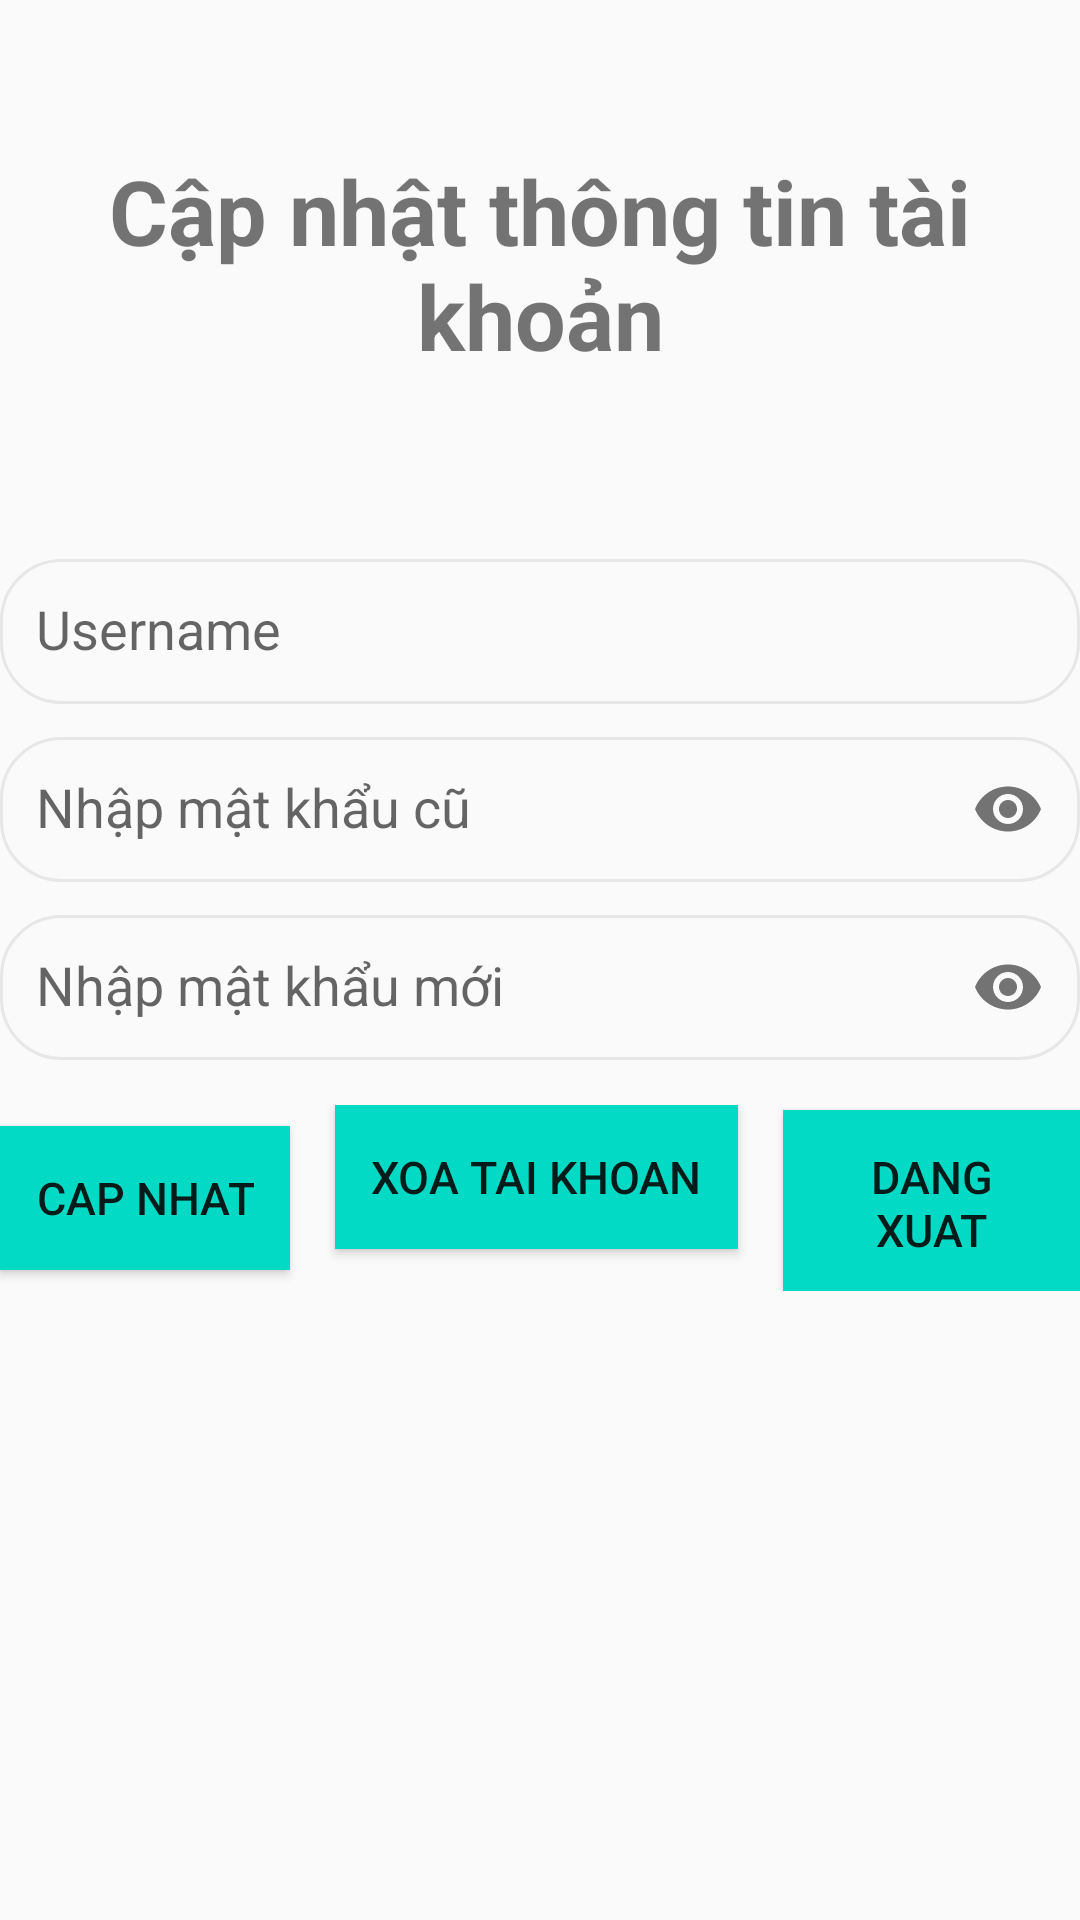

This screen was rendered from an Android layout file. Write that file and the resources it references.
<!-- AndroidManifest.xml: application theme Theme.QL_ChiTieu -->
<!-- res/layout/fragment_profile.xml -->
<?xml version="1.0" encoding="utf-8"?>
<LinearLayout xmlns:android="http://schemas.android.com/apk/res/android"
    android:layout_width="match_parent"
    android:layout_height="match_parent"
    xmlns:app="http://schemas.android.com/apk/res-auto"
    android:orientation="vertical"
    android:layout_margin="15dp">
    <TextView
        android:layout_width="match_parent"
        android:layout_height="wrap_content"
        android:text="Cập nhật thông tin tài khoản"
        android:textSize="30dp"
        android:textStyle="bold"
        android:layout_marginTop="50dp"
        android:gravity="center"/>
    <com.google.android.material.textfield.TextInputLayout
        android:layout_width="match_parent"
        android:layout_marginTop="50dp"
        android:layout_height="wrap_content"
        app:hintTextColor="@color/red">
        <com.google.android.material.textfield.TextInputEditText
            android:layout_width="match_parent"
            android:layout_height="wrap_content"
            android:hint="Username"
            android:id="@+id/username"
            android:background="@drawable/edttext"
            android:layout_marginTop="16dp"
            android:cursorVisible="false"
            android:padding="12dp"/>
    </com.google.android.material.textfield.TextInputLayout>
    <com.google.android.material.textfield.TextInputLayout
        android:layout_width="match_parent"
        android:layout_height="wrap_content"
        app:passwordToggleEnabled="true"
        app:hintTextColor="@color/red">
        <com.google.android.material.textfield.TextInputEditText
            android:layout_width="match_parent"
            android:layout_height="wrap_content"
            android:layout_marginTop="16dp"
            android:hint="Nhập mật khẩu cũ"
            android:background="@drawable/edttext"
            android:id="@+id/password"
            android:inputType="textPassword"
            android:padding="12dp"/>
    </com.google.android.material.textfield.TextInputLayout>
    <com.google.android.material.textfield.TextInputLayout
        android:layout_width="match_parent"
        android:layout_height="wrap_content"
        app:passwordToggleEnabled="true"
        app:hintTextColor="@color/red">
        <com.google.android.material.textfield.TextInputEditText
            android:layout_width="match_parent"
            android:layout_height="wrap_content"
            android:layout_marginTop="16dp"
            android:hint="Nhập mật khẩu mới"
            android:background="@drawable/edttext"
            android:id="@+id/passwordnew"
            android:inputType="textPassword"
            android:padding="12dp"/>
    </com.google.android.material.textfield.TextInputLayout>
    <LinearLayout
        android:layout_width="wrap_content"
        android:layout_height="wrap_content"
        android:layout_marginTop="15dp"
        android:layout_gravity="center"
        android:orientation="horizontal">
        <Button
            android:layout_width="wrap_content"
            android:layout_height="wrap_content"
            android:id="@+id/btnUpdate"
            android:layout_gravity="center"
            android:text="Cap nhat"
            android:padding="12dp"
            android:background="@color/teal_200"
            android:textSize="15dp"/>
        <Button
            android:layout_width="wrap_content"
            android:layout_height="wrap_content"
            android:id="@+id/btnDelete"
            android:layout_marginLeft="15dp"
            android:background="@color/teal_200"
            android:padding="12dp"
            android:text="Xoa tai khoan"
            android:textSize="15dp"/>
        <Button
            android:layout_width="wrap_content"
            android:layout_height="wrap_content"
            android:id="@+id/btnLogout"
            android:layout_marginLeft="15dp"
            android:background="@color/teal_200"
            android:padding="12dp"
            android:text="Dang xuat"
            android:textSize="15dp"/>
    </LinearLayout>
</LinearLayout>
<!-- resources referenced by this layout -->
<resources>
  <color name="red">#F40303</color>
  <color name="teal_200">#FF03DAC5</color>
  <!-- drawable edttext (drawable) -->
  <?xml version="1.0" encoding="utf-8"?>
  <shape xmlns:android="http://schemas.android.com/apk/res/android"
      android:shape="rectangle">
      <solid android:color="#FAFAFA"/>
  
      <stroke android:width="1dp" android:color="#E7E7E7"/>
      <corners android:radius="20dp"/>
  
  </shape>
  <style name="Theme.QL_ChiTieu" parent="Theme.AppCompat.DayNight.DarkActionBar">
          
          <item name="colorPrimary">@color/purple_500</item>
          <item name="colorPrimaryVariant">@color/purple_700</item>
          <item name="colorOnPrimary">@color/white</item>
          
          <item name="colorSecondary">@color/teal_200</item>
          <item name="colorSecondaryVariant">@color/teal_700</item>
          <item name="colorOnSecondary">@color/black</item>
          
          <item name="android:statusBarColor" tools:targetApi="l">?attr/colorPrimaryVariant</item>
          
      </style>
  <color name="purple_500">#FF6200EE</color>
  <color name="purple_700">#FF3700B3</color>
  <color name="white">#FFFFFFFF</color>
  <color name="teal_700">#FF018786</color>
  <color name="black">#FF000000</color>
</resources>
